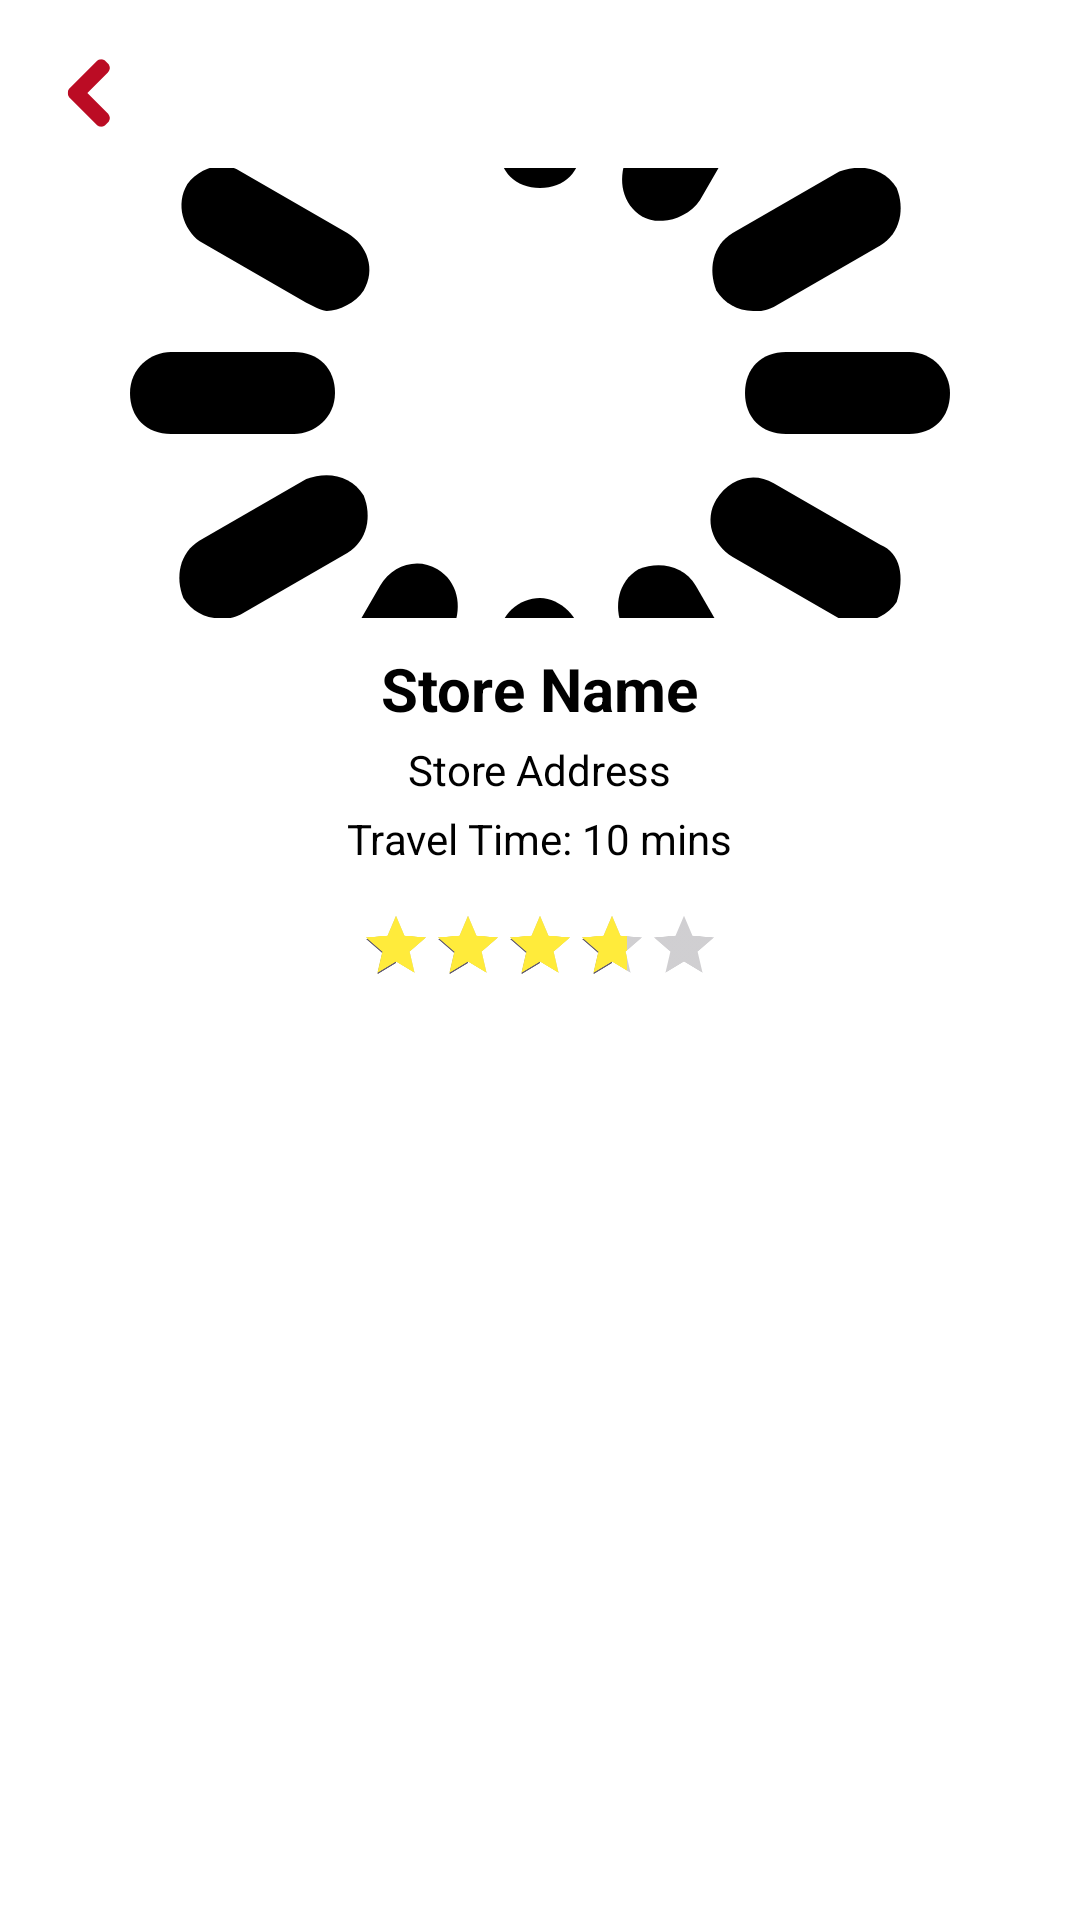

Layout XML and referenced resources for this Android screen:
<!-- AndroidManifest.xml: application theme Theme.NaisuPho -->
<!-- res/layout/activity_store.xml -->
<?xml version="1.0" encoding="utf-8"?>
<androidx.constraintlayout.widget.ConstraintLayout xmlns:android="http://schemas.android.com/apk/res/android"
    xmlns:app="http://schemas.android.com/apk/res-auto"
    xmlns:tools="http://schemas.android.com/tools"
    android:layout_width="match_parent"
    android:layout_height="match_parent"
    tools:context=".StoreActivity">

    
    <ImageView
        android:id="@+id/backArrowImageView"
        android:layout_width="30dp"
        android:layout_height="30dp"
        android:src="@drawable/arrow_left"
        android:contentDescription="Back"
        android:layout_margin="16dp"
        app:layout_constraintTop_toTopOf="parent"
        app:layout_constraintStart_toStartOf="parent" />

    <com.google.android.material.imageview.ShapeableImageView
        android:id="@+id/storeImageView"
        android:layout_width="0dp"
        android:layout_height="150dp"
        android:scaleType="centerCrop"
        android:contentDescription="Store Image"
        app:layout_constraintTop_toBottomOf="@id/backArrowImageView"
        app:layout_constraintStart_toStartOf="parent"
        app:layout_constraintEnd_toEndOf="parent"
        android:layout_marginTop="10dp"
        android:layout_marginStart="16dp"
        android:layout_marginEnd="16dp"
        android:src="@drawable/ic_loading"
        app:shapeAppearanceOverlay="@style/RoundedImageView" />

    
    <LinearLayout
        android:id="@+id/storeInfoLayout"
        android:layout_width="0dp"
        android:layout_height="wrap_content"
        android:orientation="vertical"
        android:layout_marginTop="10dp"
        android:layout_marginStart="16dp"
        android:layout_marginEnd="16dp"
        android:gravity="center"
        app:layout_constraintTop_toBottomOf="@id/storeImageView"
        app:layout_constraintStart_toStartOf="parent"
        app:layout_constraintEnd_toEndOf="parent">

        
        <TextView
            android:id="@+id/storeNameTextView"
            android:layout_width="wrap_content"
            android:layout_height="wrap_content"
            android:text="Store Name"
            android:textSize="20sp"
            android:textStyle="bold"
            android:textColor="@color/black" />

        
        <TextView
            android:id="@+id/storeAddressTextView"
            android:layout_width="wrap_content"
            android:layout_height="wrap_content"
            android:text="Store Address"
            android:textSize="14sp"
            android:textColor="@color/black"
            android:layout_marginTop="4dp" />

        
        <TextView
            android:id="@+id/travelTimeTextView"
            android:layout_width="wrap_content"
            android:layout_height="wrap_content"
            android:text="Travel Time: 10 mins"
            android:textSize="14sp"
            android:textColor="@color/black"
            android:layout_marginTop="4dp" />

        <RelativeLayout
            android:layout_width="wrap_content"
            android:layout_height="wrap_content"
            android:layout_gravity="center">

            <RatingBar
                android:id="@+id/storeRatingBar"
                android:layout_width="wrap_content"
                android:layout_height="wrap_content"
                android:layout_alignParentTop="true"
                android:layout_marginTop="0dp"
                android:isIndicator="true"
                android:numStars="5"
                android:progressTint="@color/yellow"
                android:rating="3.7"
                android:scaleX="0.5"
                android:scaleY="0.5"
                android:stepSize="0.1" />
        </RelativeLayout>
    </LinearLayout>

    
    <com.google.android.material.tabs.TabLayout
        android:id="@+id/tabLayout"
        android:layout_width="0dp"
        android:layout_height="wrap_content"
        app:tabMode="scrollable"
        app:layout_constraintTop_toBottomOf="@id/storeInfoLayout"
        app:layout_constraintStart_toStartOf="parent"
        app:layout_constraintEnd_toEndOf="parent"
        android:background="@color/white"
        app:tabTextColor="@color/black"
        app:tabSelectedTextColor="@color/red"
        app:tabIndicatorColor="@color/textcolor"/>

    
    <androidx.recyclerview.widget.RecyclerView
        android:id="@+id/menuRecyclerView"
        android:layout_width="0dp"
        android:layout_height="0dp"
        app:layout_constraintTop_toBottomOf="@id/tabLayout"
        app:layout_constraintStart_toStartOf="parent"
        app:layout_constraintEnd_toEndOf="parent"
        app:layout_constraintBottom_toBottomOf="parent"
        android:clipToPadding="false"
        android:padding="8dp"
        tools:listitem="@layout/menu_item" />

</androidx.constraintlayout.widget.ConstraintLayout>
<!-- res/layout/menu_item.xml (included above) -->
<?xml version="1.0" encoding="utf-8"?>
<androidx.constraintlayout.widget.ConstraintLayout
    xmlns:android="http://schemas.android.com/apk/res/android"
    xmlns:app="http://schemas.android.com/apk/res-auto"
    android:layout_width="match_parent"
    android:layout_height="wrap_content">
    <androidx.cardview.widget.CardView
        android:layout_width="0dp"
        android:layout_height="wrap_content"
        android:layout_margin="8dp"
        app:cardCornerRadius="10dp"
        app:cardElevation="8dp"
        app:layout_constraintStart_toStartOf="parent"
        app:layout_constraintTop_toTopOf="parent"
        app:layout_constraintEnd_toEndOf="parent"
        app:layout_constraintBottom_toBottomOf="parent">
        <LinearLayout
            android:layout_width="match_parent"
            android:layout_height="wrap_content"
            android:padding="8dp"
            android:orientation="vertical">

            <ImageView
                android:id="@+id/pImageName"
                android:layout_width="150dp"
                android:layout_height="100dp"
                android:layout_gravity="center"
                android:scaleType="center" />
            <TextView
                android:id="@+id/itemName"
                android:layout_width="match_parent"
                android:layout_height="wrap_content"
                android:layout_marginTop="2dp"
                android:textStyle="bold"
                android:gravity="center"/>
            <TextView
                android:id="@+id/price"
                android:layout_width="match_parent"
                android:layout_height="wrap_content"
                android:gravity="center"/>
            <RelativeLayout
                android:layout_width="match_parent"
                android:layout_height="wrap_content"
                android:layout_marginStart="8dp"
                android:layout_gravity="start">

                <ImageView
                    android:id="@+id/storeIcon"
                    android:layout_width="15dp"
                    android:layout_height="15dp"
                    android:src="@drawable/storeicon"
                    android:layout_alignParentStart="true"/>
                <TextView
                    android:id="@+id/storeName"
                    android:layout_width="match_parent"
                    android:layout_height="15dp"
                    android:textSize="11sp"
                    android:layout_toEndOf="@id/storeIcon"
                    android:layout_marginStart="8dp"
                    android:gravity="center_vertical"/>

            </RelativeLayout>
            <RelativeLayout
                android:layout_width="wrap_content"
                android:layout_height="wrap_content"
                android:layout_marginStart="8dp"
                android:layout_marginBottom="5dp"
                android:layout_gravity="start"
                android:gravity="center">

                <ImageView
                    android:id="@+id/star"
                    android:layout_width="12dp"
                    android:layout_height="12dp"
                    android:src="@drawable/star"
                    android:layout_alignParentStart="true"
                    android:layout_centerVertical="true"/>

                <TextView
                    android:id="@+id/rate"
                    android:layout_width="30dp"
                    android:layout_height="wrap_content"
                    android:textSize="11sp"
                    android:layout_toEndOf="@id/star"
                    android:layout_marginStart="2dp"
                    android:gravity="center_vertical"/>

                <ImageView
                    android:id="@+id/watch"
                    android:layout_width="10dp"
                    android:layout_height="10dp"
                    android:src="@drawable/ic_watch"
                    android:layout_toStartOf="@id/txtTime"
                    android:gravity="center_vertical"
                    android:layout_centerVertical="true"/>

                <TextView
                    android:id="@+id/txtTime"
                    android:layout_width="wrap_content"
                    android:layout_height="wrap_content"
                    android:textSize="11sp"
                    android:layout_marginEnd="6dp"
                    android:layout_alignParentEnd="true"/>
            </RelativeLayout>



        </LinearLayout>
    </androidx.cardview.widget.CardView>
</androidx.constraintlayout.widget.ConstraintLayout>
<!-- resources referenced by this layout -->
<resources>
  <color name="black">#FF000000</color>
  <color name="red">#BB0C24</color>
  <color name="textcolor">#C80202</color>
  <color name="white">#FFFFFFFF</color>
  <color name="yellow">#FFEB3B</color>
  <!-- drawable arrow_left (drawable) -->
  <vector xmlns:android="http://schemas.android.com/apk/res/android"
      android:width="20dp"
      android:height="20dp"
      android:viewportWidth="32"
      android:viewportHeight="32">
    <group
        android:scaleX="-1"
        android:translateX="32">
      <path
          android:pathData="M24.291,14.276L14.705,4.69c-0.878,-0.878 -2.317,-0.878 -3.195,0l-0.8,0.8c-0.878,0.877 -0.878,2.316 0,3.194L18.024,16l-7.315,7.315c-0.878,0.878 -0.878,2.317 0,3.194l0.8,0.8c0.878,0.879 2.317,0.879 3.195,0l9.586,-9.587c0.472,-0.471 0.682,-1.103 0.647,-1.723C24.973,15.38 24.763,14.748 24.291,14.276z"
          android:fillColor="@color/red"/>
    </group>
  </vector>
  <!-- drawable ic_loading: vector/xml drawable (drawable, 2471 chars, omitted) -->
  <!-- drawable ic_watch (drawable) -->
  <vector xmlns:android="http://schemas.android.com/apk/res/android"
      android:width="24dp"
      android:height="24dp"
      android:viewportWidth="512"
      android:viewportHeight="512">
    <path
        android:fillColor="#FF000000"
        android:pathData="M232,120C232,106.7 242.7,96 256,96C269.3,96 280,106.7 280,120V243.2L365.3,300C376.3,307.4 379.3,322.3 371.1,333.3C364.6,344.3 349.7,347.3 338.7,339.1L242.7,275.1C236,271.5 232,264 232,255.1L232,120zM256,0C397.4,0 512,114.6 512,256C512,397.4 397.4,512 256,512C114.6,512 0,397.4 0,256C0,114.6 114.6,0 256,0zM48,256C48,370.9 141.1,464 256,464C370.9,464 464,370.9 464,256C464,141.1 370.9,48 256,48C141.1,48 48,141.1 48,256z"/>
  </vector>
  <!-- drawable star (drawable) -->
  <vector xmlns:android="http://schemas.android.com/apk/res/android"
      android:width="24dp"
      android:height="24dp"
      android:viewportWidth="24"
      android:viewportHeight="24">
  
      <path
          android:fillColor="#FFD700"
          android:pathData="M12,2L14.85,8.5L22,9.27L17,14.14L18.69,21L12,17.77L5.31,21L7,14.14L2,9.27L9.15,8.5L12,2Z" />
  </vector>
  <!-- drawable storeicon: vector/xml drawable (drawable, 3044 chars, omitted) -->
  <style name="RoundedImageView" parent="">
          <item name="cornerFamily">rounded</item>
          <item name="cornerSize">16dp</item> 
      </style>
  <style name="Theme.NaisuPho" parent="Base.Theme.NaisuPho" />
  <style name="Base.Theme.NaisuPho" parent="Theme.Material3.DayNight.NoActionBar">
          
          
          <item name="android:statusBarColor">@color/your_background_color</item>
          <item name="android:colorBackground">@color/your_background_color</item>
  
          
          <item name="android:windowLightStatusBar">true</item>
      </style>
  <color name="your_background_color">#FFFFFF</color>
</resources>
